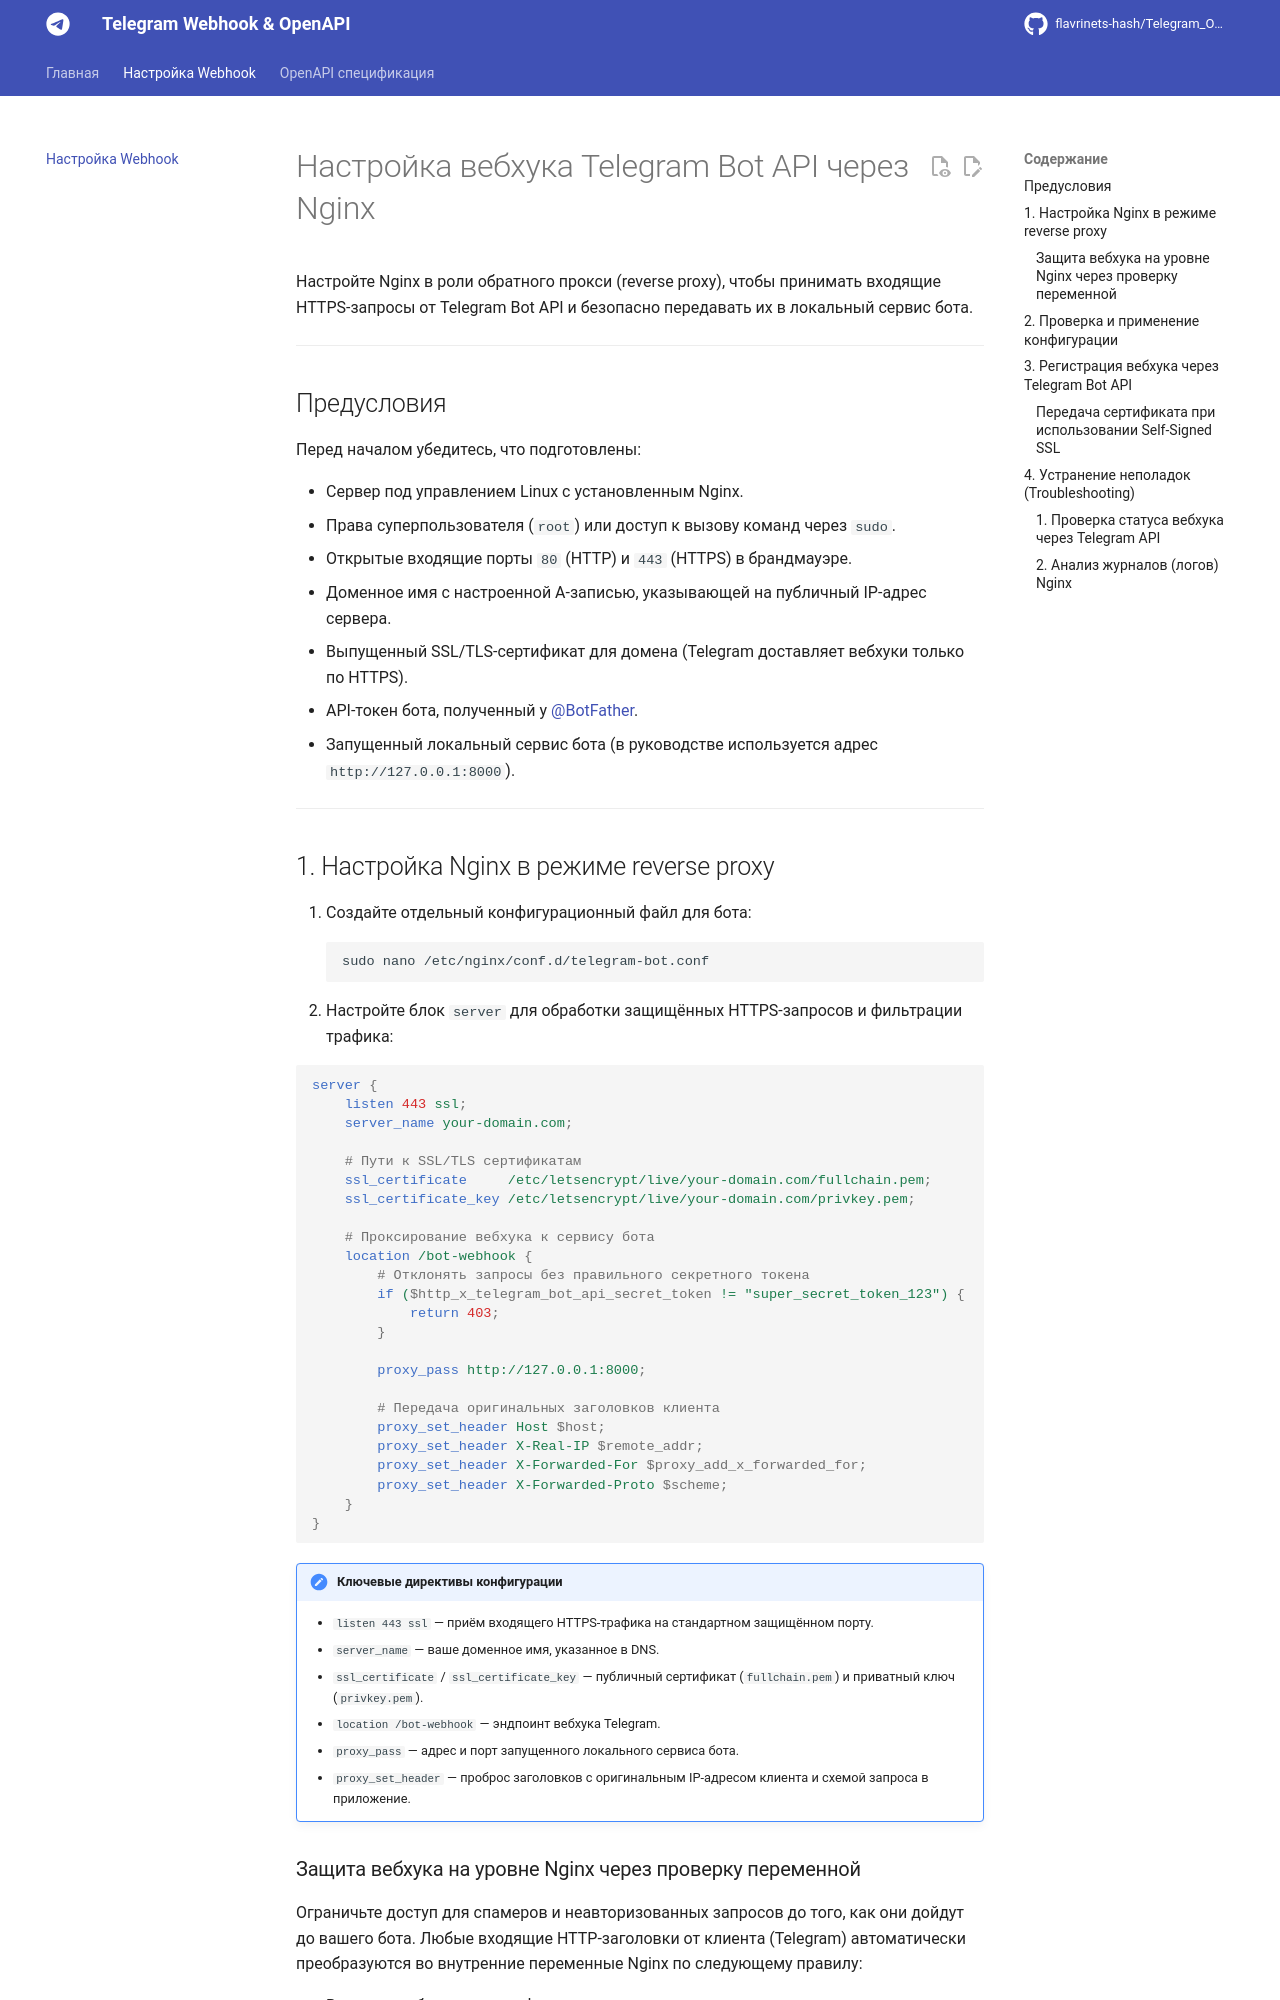

repository: flavrinets-hash/Telegram_OpenAPI · page: webhook/index.html · generator: mkdocs

# Настройка вебхука Telegram Bot API через Nginx

Настройте Nginx в роли обратного прокси (reverse proxy), чтобы принимать входящие HTTPS-запросы от Telegram Bot API и безопасно передавать их в локальный сервис бота.

---

## Предусловия

Перед началом убедитесь, что подготовлены:

- Сервер под управлением Linux с установленным Nginx.
- Права суперпользователя (`root`) или доступ к вызову команд через `sudo`.
- Открытые входящие порты `80` (HTTP) и `443` (HTTPS) в брандмауэре.
- Доменное имя с настроенной A-записью, указывающей на публичный IP-адрес сервера.
- Выпущенный SSL/TLS-сертификат для домена (Telegram доставляет вебхуки только по HTTPS).
- API-токен бота, полученный у [@BotFather](https://t.me/BotFather).
- Запущенный локальный сервис бота (в руководстве используется адрес `http://127.0.0.1:8000`).

---

## 1. Настройка Nginx в режиме reverse proxy

1. Создайте отдельный конфигурационный файл для бота:
   ```bash
   sudo nano /etc/nginx/conf.d/telegram-bot.conf
   ```
2. Настройте блок `server` для обработки защищённых HTTPS-запросов и фильтрации трафика:

```nginx
server {
    listen 443 ssl;
    server_name your-domain.com;

    # Пути к SSL/TLS сертификатам
    ssl_certificate     /etc/letsencrypt/live/your-domain.com/fullchain.pem;
    ssl_certificate_key /etc/letsencrypt/live/your-domain.com/privkey.pem;

    # Проксирование вебхука к сервису бота
    location /bot-webhook {
        # Отклонять запросы без правильного секретного токена
        if ($http_x_telegram_bot_api_secret_token != "super_secret_token_123") {
            return 403;
        }

        proxy_pass http://127.0.0.1:8000;

        # Передача оригинальных заголовков клиента
        proxy_set_header Host $host;
        proxy_set_header X-Real-IP $remote_addr;
        proxy_set_header X-Forwarded-For $proxy_add_x_forwarded_for;
        proxy_set_header X-Forwarded-Proto $scheme;
    }
}
```

!!! note "Ключевые директивы конфигурации"
    - `listen 443 ssl` — приём входящего HTTPS-трафика на стандартном защищённом порту.
    - `server_name` — ваше доменное имя, указанное в DNS.
    - `ssl_certificate` / `ssl_certificate_key` — публичный сертификат (`fullchain.pem`) и приватный ключ (`privkey.pem`).
    - `location /bot-webhook` — эндпоинт вебхука Telegram.
    - `proxy_pass` — адрес и порт запущенного локального сервиса бота.
    - `proxy_set_header` — проброс заголовков с оригинальным IP-адресом клиента и схемой запроса в приложение.
